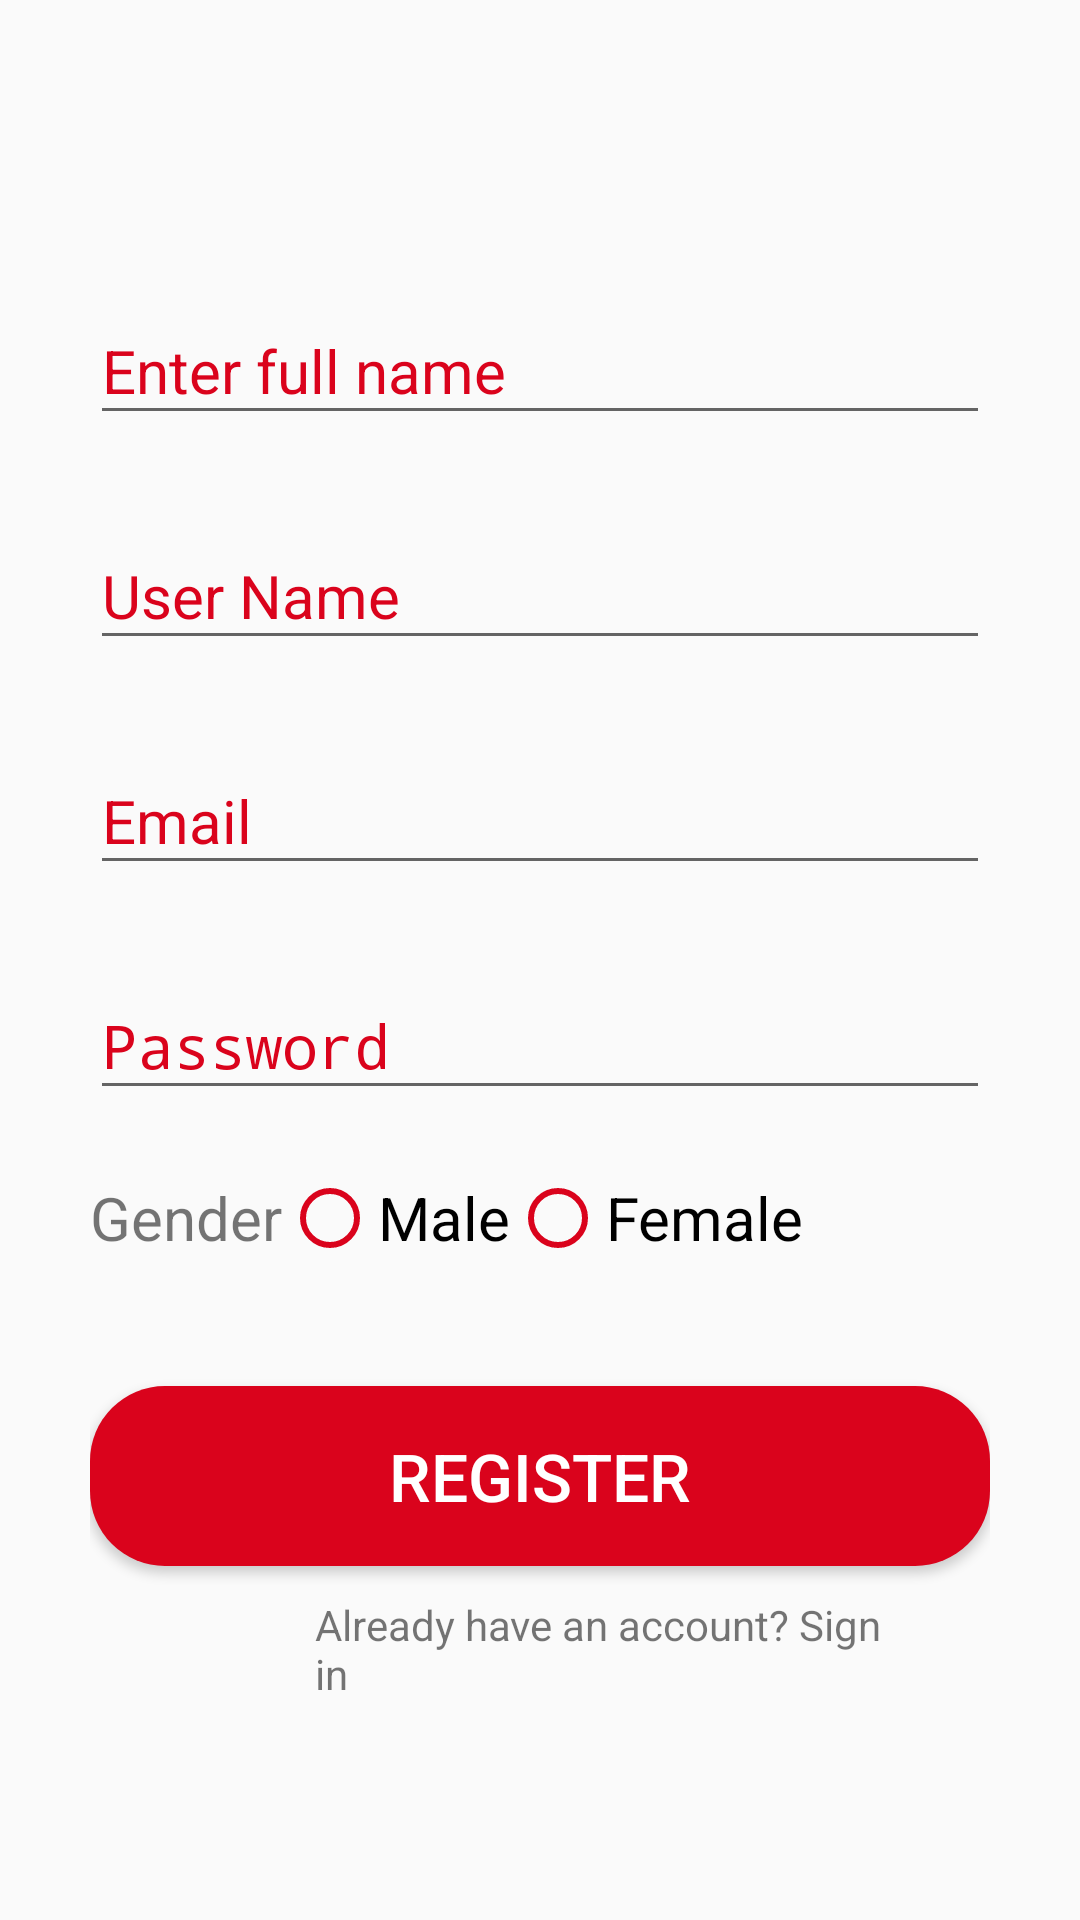

Layout XML and referenced resources for this Android screen:
<!-- AndroidManifest.xml: application theme AppTheme -->
<!-- res/layout/activity_signup.xml -->
<?xml version="1.0" encoding="utf-8"?>
<LinearLayout xmlns:android="http://schemas.android.com/apk/res/android"
    xmlns:tools="http://schemas.android.com/tools"
    android:layout_width="match_parent"
    android:layout_height="match_parent"
    android:background="@drawable/ic_background"
    android:orientation="vertical"
    android:padding="30dp">

    <com.google.android.material.textfield.TextInputLayout
        android:layout_width="match_parent"
        android:layout_height="wrap_content"
        android:layout_marginTop="60dp"
        android:focusable="true"
        android:focusableInTouchMode="true"
        android:textColorHint="@color/predominant_red">

        <EditText
            android:id="@+id/fullNameEt"
            android:layout_width="match_parent"
            android:layout_height="wrap_content"
            android:layout_marginTop="10dp"
            android:ems="10"
            android:hint="@string/enter_full_name_hint"
            android:inputType="text"
            android:textSize="20sp" />
    </com.google.android.material.textfield.TextInputLayout>

    <com.google.android.material.textfield.TextInputLayout
        android:layout_width="match_parent"
        android:layout_height="wrap_content"
        android:layout_marginTop="20dp"
        android:focusable="true"
        android:focusableInTouchMode="true"
        android:textColorHint="@color/predominant_red">

        <EditText
            android:id="@+id/userNameEt"
            android:layout_width="match_parent"
            android:layout_height="wrap_content"
            android:layout_marginTop="20dp"
            android:ems="10"
            android:hint="@string/user_name_hint"
            android:inputType="text"
            android:textSize="20sp" />
    </com.google.android.material.textfield.TextInputLayout>

    <com.google.android.material.textfield.TextInputLayout
        android:layout_width="match_parent"
        android:layout_height="wrap_content"
        android:layout_marginTop="20dp"
        android:focusable="true"
        android:focusableInTouchMode="true"
        android:textColorHint="@color/predominant_red">

        <EditText
            android:id="@+id/emailEdTxt"
            android:layout_width="match_parent"
            android:layout_height="wrap_content"
            android:layout_marginTop="20dp"
            android:ems="10"
            android:hint="@string/email_hint"
            android:inputType="textEmailAddress"
            android:textSize="20sp" />

    </com.google.android.material.textfield.TextInputLayout>

    <com.google.android.material.textfield.TextInputLayout
        android:layout_width="match_parent"
        android:layout_height="wrap_content"
        android:layout_marginTop="20dp"
        android:focusable="true"
        android:focusableInTouchMode="true"
        android:textColorHint="@color/predominant_red">

        <EditText
            android:id="@+id/passwordEdTxt"
            android:layout_width="match_parent"
            android:layout_height="wrap_content"
            android:layout_marginTop="20dp"
            android:ems="10"
            android:hint="@string/password_hint"
            android:inputType="textPassword"
            android:textSize="20sp" />
    </com.google.android.material.textfield.TextInputLayout>

    <RadioGroup
        android:layout_width="match_parent"
        android:layout_height="wrap_content"
        android:layout_marginTop="20dp"
        android:orientation="horizontal">

        <TextView
            android:layout_width="wrap_content"
            android:layout_height="wrap_content"
            android:text="@string/gender"
            android:textSize="20sp" />

        <RadioButton
            android:layout_width="wrap_content"
            android:layout_height="wrap_content"
            android:buttonTint="@color/predominant_red"
            android:text="@string/male_option"
            android:textSize="20sp" />

        <RadioButton
            android:layout_width="wrap_content"
            android:layout_height="wrap_content"
            android:buttonTint="@color/predominant_red"
            android:text="@string/female_option"
            android:textSize="20sp" />

    </RadioGroup>

    <Button
        android:id="@+id/btnRegister"
        android:layout_width="match_parent"
        android:layout_height="60dp"
        android:layout_marginTop="40dp"
        android:background="@drawable/button_rounded_red"
        android:text="@string/register_btn"
        android:textColor="@android:color/white"
        android:textSize="22sp" />

    <TextView
        android:id="@+id/txtViewSign"
        android:layout_width="wrap_content"
        android:layout_height="wrap_content"
        android:layout_marginLeft="75dp"
        android:layout_marginTop="10dp"
        android:layout_marginRight="25dp"
        android:text="Already have an account? Sign in" />
</LinearLayout>
<!-- resources referenced by this layout -->
<resources>
  <color name="predominant_red">#DA031C</color>
  <!-- drawable button_rounded_red (drawable) -->
  <?xml version="1.0" encoding="utf-8"?>
  <shape xmlns:android="http://schemas.android.com/apk/res/android"
      android:shape="rectangle">
      <solid
          android:color="@color/predominant_red"/>
      <corners
          android:radius="25dp"/>
  
  </shape>
  <string name="email_hint">Email</string>
  <string name="enter_full_name_hint">Enter full name</string>
  <string name="female_option">Female</string>
  <string name="gender">Gender</string>
  <string name="male_option">Male</string>
  <string name="password_hint">Password</string>
  <string name="register_btn">Register</string>
  <string name="user_name_hint">User Name</string>
  <style name="AppTheme" parent="Theme.AppCompat.Light.DarkActionBar">
          
          <item name="colorPrimary">#AA041D</item>
          <item name="colorPrimaryDark">@color/colorPrimaryDark</item>
          <item name="colorAccent">@color/colorAccent</item>
      </style>
  <color name="colorPrimaryDark">#3700B3</color>
  <color name="colorAccent">#03DAC5</color>
</resources>
